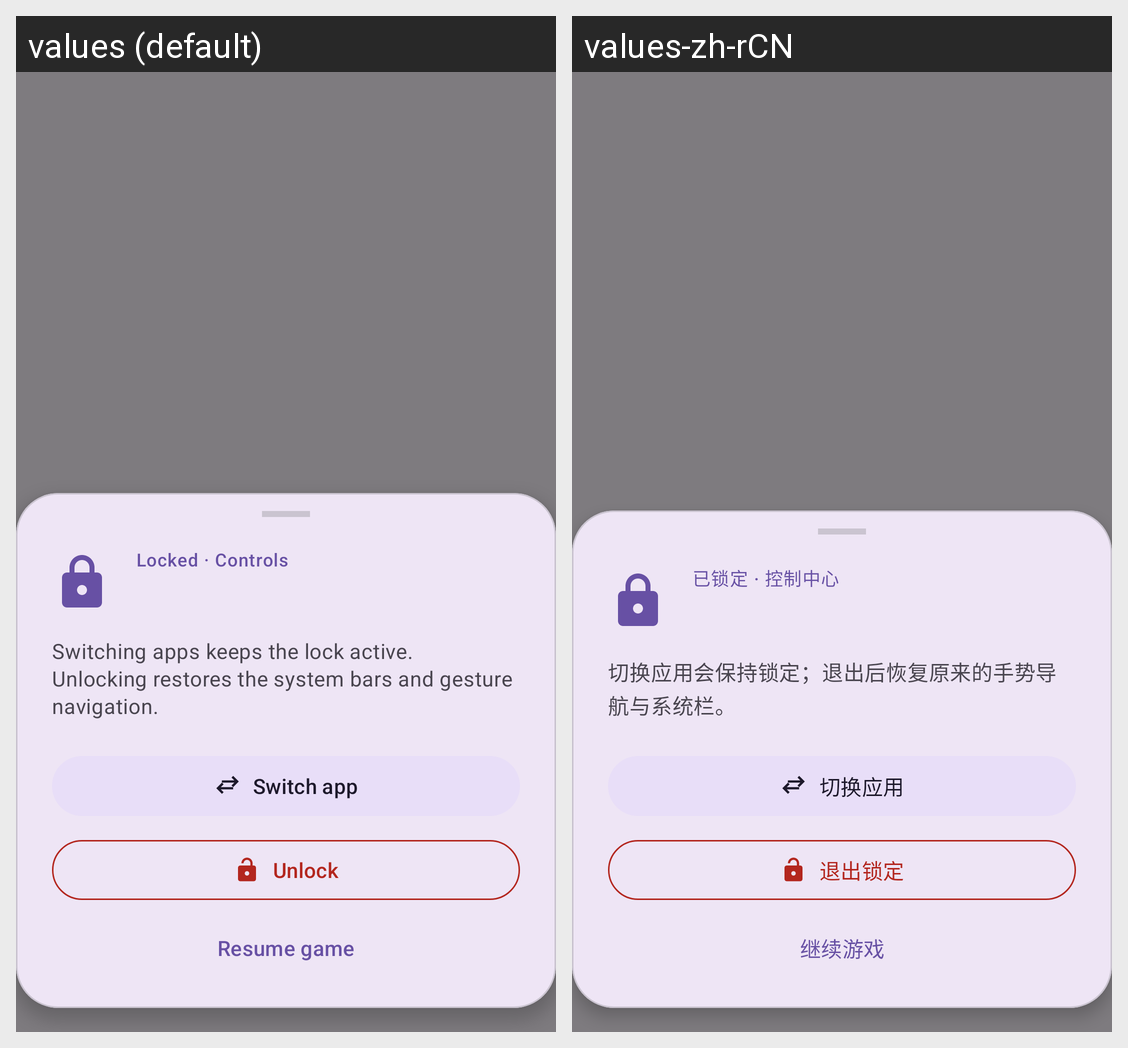

This grid shows one Android layout under two languages. Give, for every string resource on the screen, its name, the default text and each shown locale's text.
Android screen res/layout/overlay_control.xml rendered under 2 locales, left to right: values (default), values-zh-rCN. Device: Nexus 5 (rendered at 1080×1920; each locale shown at half size, 540×960, under a caption strip naming it); theme Theme.ActivityLock.
Strings drawn on this screen, with the default value and each locale's value (text and hints the layout hard-codes, and strings that could not be matched under every locale, appear in the picture but are not listed):

control_title
  values: Locked · Controls
  values-zh-rCN: 已锁定 · 控制中心

control_hint
  values: Switching apps keeps the lock active. Unlocking restores the system bars and gesture navigation.
  values-zh-rCN: 切换应用会保持锁定；退出后恢复原来的手势导航与系统栏。

control_switch
  values: Switch app
  values-zh-rCN: 切换应用

control_unlock
  values: Unlock
  values-zh-rCN: 退出锁定

control_resume
  values: Resume game
  values-zh-rCN: 继续游戏
